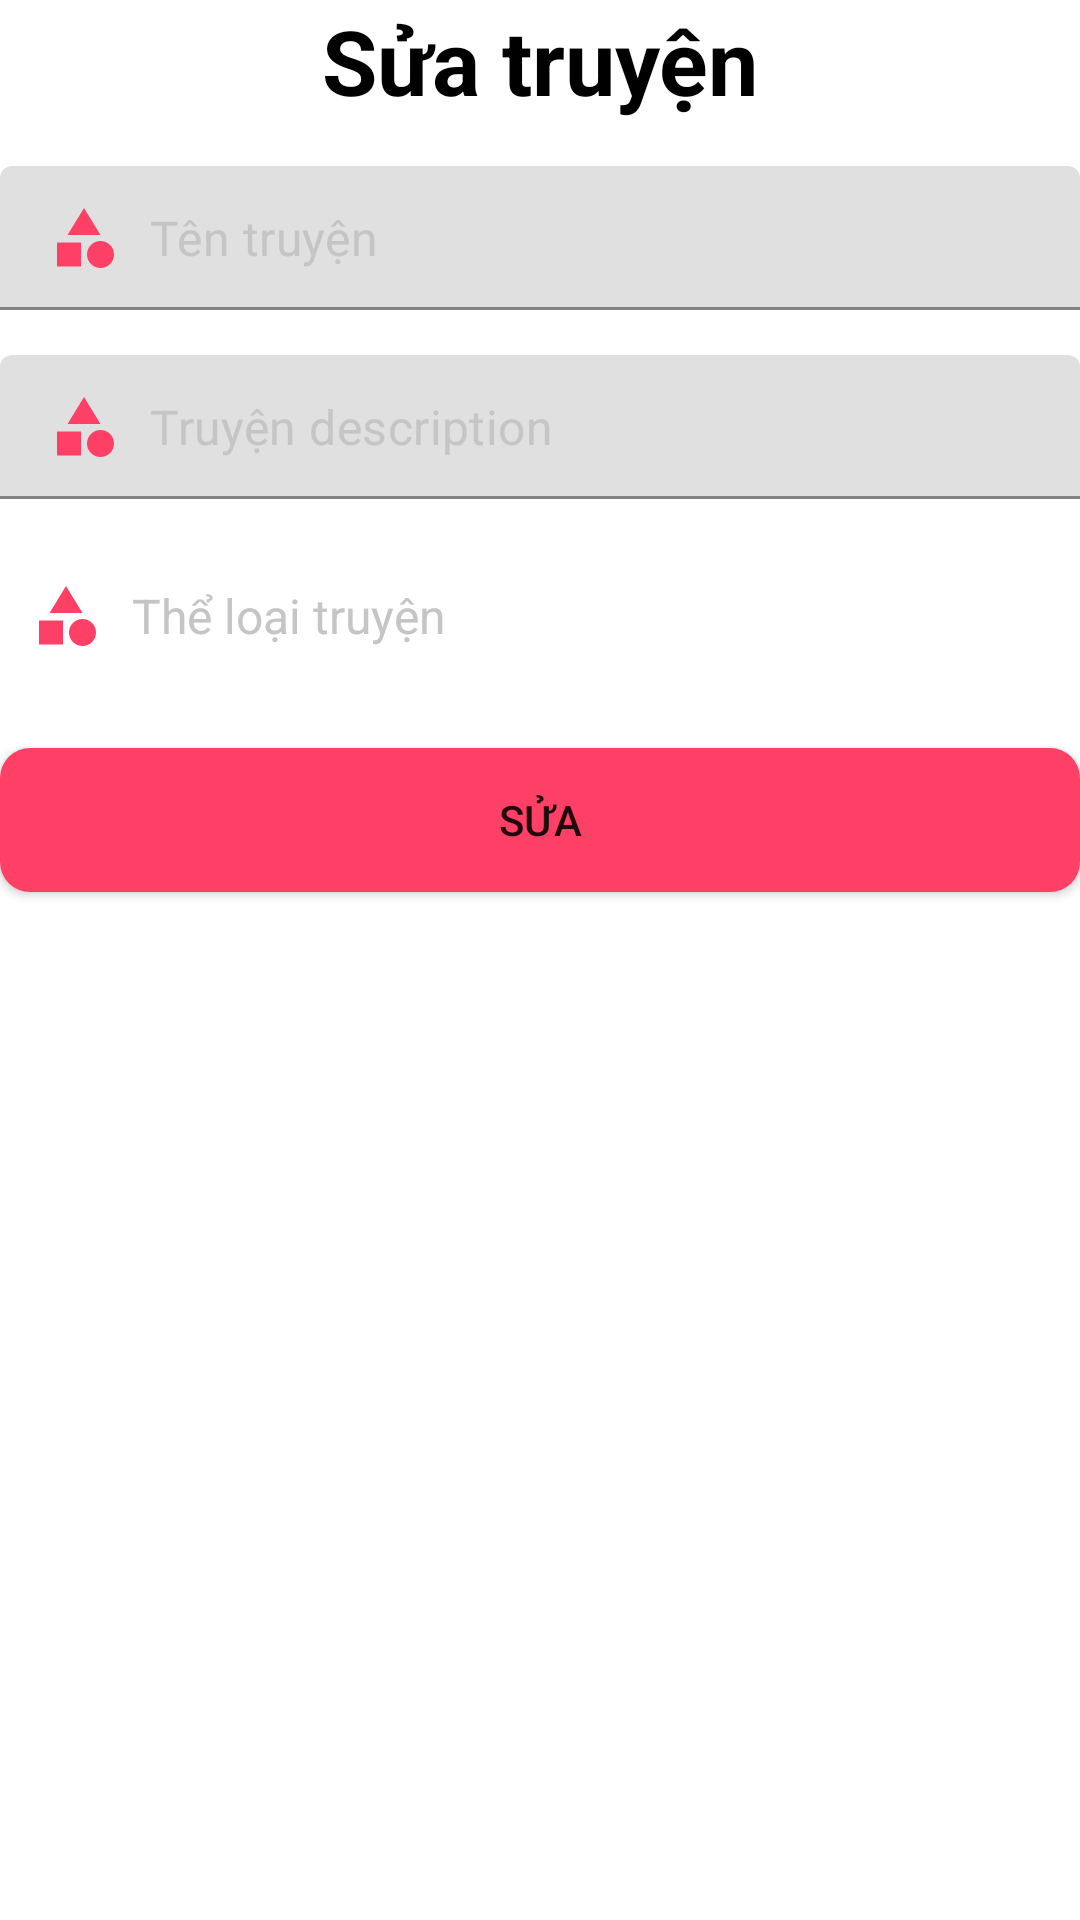

Produce the Android XML layout that renders to this screen, including the resource entries it uses.
<!-- AndroidManifest.xml: application theme Theme.MaterialComponents.Light.NoActionBar -->
<!-- res/layout/update_truyen.xml -->
<?xml version="1.0" encoding="utf-8"?>
<LinearLayout xmlns:android="http://schemas.android.com/apk/res/android"
              xmlns:app="http://schemas.android.com/apk/res-auto"
              android:orientation="vertical"
              android:layout_width="match_parent"
              android:layout_height="match_parent">
    <TextView
            android:layout_width="match_parent"
            android:layout_height="wrap_content"
            android:gravity="center"
            android:textStyle="bold"
            android:textColor="@color/black"
            android:text="@string/s_a_truy_n"
            android:textSize="30sp"/>
    <com.google.android.material.textfield.TextInputLayout
            android:id="@+id/til_name"
            android:layout_width="match_parent"
            android:layout_height="wrap_content"
            app:hintEnabled="false">
        <EditText
                android:id="@+id/editTruyenName"
                android:layout_width="match_parent"
                android:layout_height="wrap_content"
                android:layout_marginTop="15dp"
                android:background="@drawable/shape_edt01"
                android:padding="10dp"
                android:minHeight="48dp"
                android:drawableStart="@drawable/baseline_category_24"
                android:textColorHint="@color/gray01"
                android:drawablePadding="10dp"
                android:hint="@string/t_n_truy_n"
                android:inputType="textPersonName"/>
    </com.google.android.material.textfield.TextInputLayout>
    <com.google.android.material.textfield.TextInputLayout
            android:id="@+id/til_descriptionEdit"
            android:layout_width="match_parent"
            android:layout_height="wrap_content"
            app:hintEnabled="false">
        <EditText
                android:id="@+id/editTruyenDescription"
                android:layout_width="match_parent"
                android:layout_height="wrap_content"
                android:layout_marginTop="15dp"
                android:background="@drawable/shape_edt01"
                android:padding="10dp"
                android:minHeight="48dp"
                android:drawableStart="@drawable/baseline_category_24"
                android:textColorHint="@color/gray01"
                android:drawablePadding="10dp"
                android:hint="@string/truy_n_description"
                android:inputType="textPersonName"/>
    </com.google.android.material.textfield.TextInputLayout>
    
    <TextView android:layout_width="match_parent"
              android:layout_height="wrap_content"
              android:background="@drawable/shape_edt01"
              android:layout_marginTop="15dp"
              android:minHeight="48dp"
              android:drawablePadding="10dp"
              android:padding="10dp"
              android:textColorHint="@color/gray01"
              android:textSize="16sp"
              android:hint="@string/th_lo_i_truy_n"
              android:gravity="center_vertical"
              app:drawableStartCompat="@drawable/baseline_category_24"
              app:drawableEndCompat="@drawable/baseline_keyboard_arrow_down_24" android:id="@+id/theLoaiTV"/>
    <Button android:layout_width="match_parent"
            android:layout_height="wrap_content"
            android:text="@string/s_a"
            android:layout_marginTop="20dp"
            android:background="@drawable/shape_btn01" android:id="@+id/btn_suaTruyen"/>
</LinearLayout>
<!-- resources referenced by this layout -->
<resources>
  <color name="black">#FF000000</color>
  <color name="gray01">#c5c5c5</color>
  <!-- drawable baseline_category_24 (drawable) -->
  <vector android:height="24dp" android:tint="#FE4066"
      android:viewportHeight="24" android:viewportWidth="24"
      android:width="24dp" xmlns:android="http://schemas.android.com/apk/res/android">
      <path android:fillColor="@android:color/white" android:pathData="M12,2l-5.5,9h11z"/>
      <path android:fillColor="@android:color/white" android:pathData="M17.5,17.5m-4.5,0a4.5,4.5 0,1 1,9 0a4.5,4.5 0,1 1,-9 0"/>
      <path android:fillColor="@android:color/white" android:pathData="M3,13.5h8v8H3z"/>
  </vector>
  <!-- drawable shape_btn01 (drawable) -->
  <?xml version="1.0" encoding="utf-8"?>
  <shape xmlns:android="http://schemas.android.com/apk/res/android"
         android:shape="rectangle" android:tint="@color/pink1">
      <solid android:color="@color/pink1"/>
      <corners android:radius="10dp"/>
  </shape>
  <string name="s_a">Sửa</string>
  <string name="s_a_truy_n">Sửa truyện</string>
  <string name="t_n_truy_n">Tên truyện</string>
  <string name="th_lo_i_truy_n">Thể loại truyện</string>
  <string name="truy_n_description">Truyện description</string>
  <color name="pink1">#FE4066</color>
</resources>
